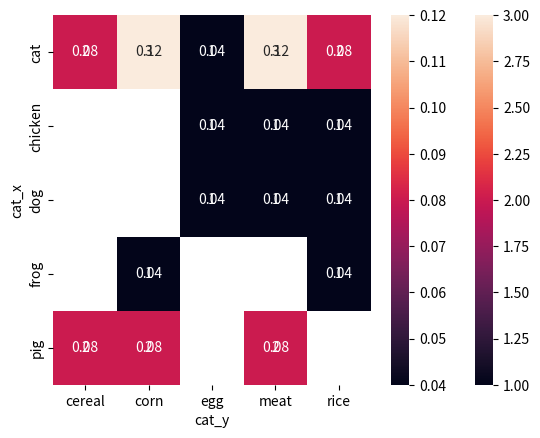

Reproduce this figure in Python. (Note: this script raises an exception after producing the figure.)
import numpy as np
import pandas as pd
import seaborn as sns
import matplotlib.pyplot as plt
%matplotlib inline

%%writefile ./../solutions/count_frequencies.py
import pandas as pd

def count_frequencies(df: pd.DataFrame, col_x: str, col_y: str) -> pd.DataFrame:
    df = df.explode(col_x).explode(col_y)
    count_df = df.groupby([col_x, col_y]).size().reset_index(name='count')
    count_df['freq'] = count_df['count'] / len(df)
    count_df.columns = ['cat_x', 'cat_y', 'count', 'freq']  # Set the correct column names
    return count_df


df = pd.DataFrame(data=[[['cat', 'dog', 'chicken'], ['meat', 'egg', 'rice']],
                       [['cat', 'frog'], ['rice', 'corn']],
                       [['cat', 'pig'], ['meat', 'cereal', 'corn']],
                       [['cat', 'pig'], ['meat', 'cereal', 'corn']]], columns=['x', 'y'])

check_df = count_frequencies(df, 'x', 'y')

pivot = check_df.pivot(index='cat_x', columns='cat_y', values='count')
ax = sns.heatmap(pivot, annot=True)
plt.show()

pivot = check_df.pivot(index='cat_x', columns='cat_y', values='freq') 
ax = sns.heatmap(pivot,annot=True)
plt.show()

%%writefile ./../solutions/calculate_correlation.py
import pandas as pd
import numpy as np

def calculate_correlation(
    df: pd.DataFrame,
    threshold: float,
) -> pd.DataFrame:
    """
    Calculate the correlation matrix for a given dataframe, dropping columns and rows where 
    the correlation with any other variables isn't greater than `threshold` by modulus.

    Args:
        df: pd.DataFrame, an input dataframe
        threshold: int, an input threshold
    Returns:
        pd.DataFrame
            A dataframe that contains a submatrix of the correlation matrix
    """

    corr_matrix = df.corr()
    cols_to_keep = []

    for col in corr_matrix:
        keep_col = False
        for row in corr_matrix:
            if col != row and abs(corr_matrix[col][row]) > threshold:
                keep_col = True
                break
        if keep_col:
            cols_to_keep.append(col)

    return corr_matrix.loc[cols_to_keep, cols_to_keep]



df = pd.DataFrame({
    'a': [0, 1, 0, 1, 1, 1],
    'b': [0, 1, 0, 1, 1, 1],
    'c': [0, 0, 0, 0, 1, 1],
    'd': [1, 1, 1, 1, 0, 0],
    'e': [1, 0, 1, 1, 1, 0],
    'f': [1, 1, 1, 1, 1, 1],
    'g': [1, 0, 1, 1, 1, 1],
})

df['c'] = "I'm string"

corr_matrix = calculate_correlation(df, 0.4)

ax = sns.heatmap(corr_matrix, annot=True, fmt=".2f")
plt.show()

%%writefile ./../solutions/describe_categoricals_by_numericals.py
import pandas as pd


def describe_categoricals_by_numericals(
    df: pd.DataFrame, 
    col_cat: str, 
    col_num: str
) -> pd.DataFrame:
   
    descr_df = pd.DataFrame(index=["lower", "Q1", "median", "Q3", "upper"], columns=df[col_cat].unique(), dtype=float) 
    for i in df[col_cat].unique():
      descr_df[i]['median'] = df[df[col_cat] == i][col_num].median()
      descr_df[i]['Q1'] = df[df[col_cat] == i][col_num].quantile(0.25)
      descr_df[i]['Q3'] = df[df[col_cat] == i][col_num].quantile(0.75)
      descr_df[i]['lower'] = descr_df[i]['Q1'] - 1.5 * (descr_df[i]['Q3'] - descr_df[i]['Q1'])
      descr_df[i]['upper'] = descr_df[i]['Q3'] + 1.5 * (descr_df[i]['Q3'] - descr_df[i]['Q1'])
    return descr_df

df = pd.DataFrame(data=[*zip(['cat', 'dog', 'pig', 'cat', 'dog', 'frog', 'frog', 'pig'], 
                             [2, 8, 25, 3, 6, 0.5, 1, 15])], columns=['animal', 'weight'])

descr_df = describe_categoricals_by_numericals(df, 'animal', 'weight')

q1 = descr_df.loc['Q1', :]
q3 = descr_df.loc['Q3', :]
iqr = q3 - q1
assert np.allclose(descr_df.loc['lower', :], q1 - 1.5 * iqr)
assert np.allclose(descr_df.loc['upper', :], q3 + 1.5 * iqr)

fig, ax = plt.subplots(figsize=(5,4))  
ax.scatter(descr_df.columns.tolist(), descr_df.loc['Q1', :], marker='o', label='Q1')
ax.scatter(descr_df.columns.tolist(), descr_df.loc['Q3', :], marker='o', label='Q3')
ax.scatter(descr_df.columns.tolist(), descr_df.loc['median', :], marker='o', label='median')
ax.legend()
plt.show()